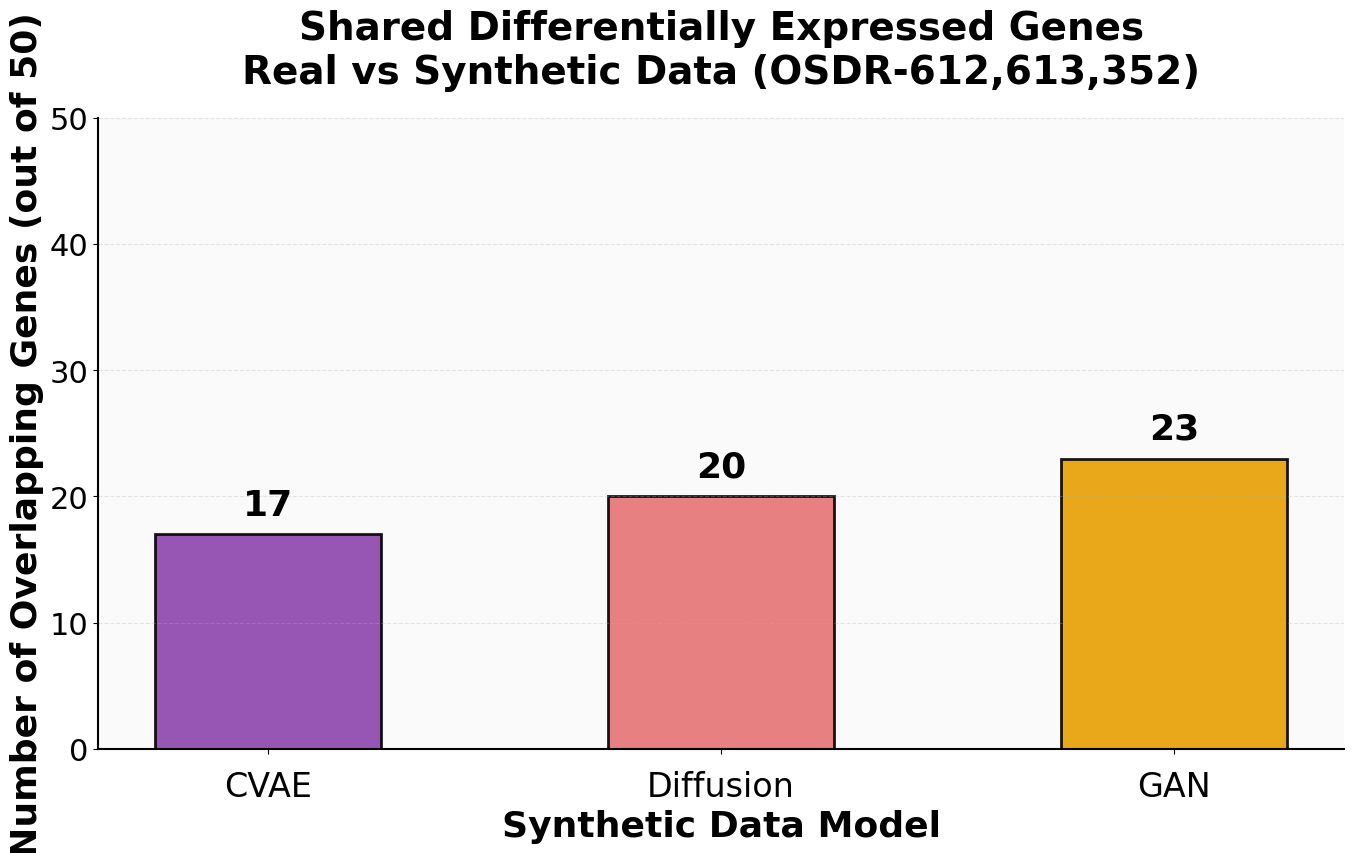

Python code for this plot: (Note: this script raises an exception after producing the figure.)
"""
Manual Plotting: Shared Differentially Expressed Genes
Presentation-quality bar chart for DEG overlap between real and synthetic data.

Modify the variables below to customize for your dataset.
"""
import matplotlib.pyplot as plt
from pathlib import Path

# =============================================================================
# CONFIGURATION - MODIFY THESE VALUES
# =============================================================================
DATASET_NAME = "OSDR-612,613,352"
N_GENES = 50

# Counts in order: CVAE, Diffusion, GAN
CVAE_COUNT = 17
DIFFUSION_COUNT = 20
GAN_COUNT = 23

# =============================================================================
# PLOTTING PARAMETERS FOR PRESENTATION QUALITY
# =============================================================================
plt.rcParams.update({
    'font.size': 22,
    'font.family': 'Arial',
    'axes.labelsize': 26,
    'axes.titlesize': 28,
    'xtick.labelsize': 24,
    'ytick.labelsize': 22,
    'legend.fontsize': 22,
    'figure.titlesize': 30,
    'savefig.dpi': 300,
    'savefig.bbox': 'tight',
    'savefig.facecolor': 'white',
    'axes.linewidth': 1.5,
})

# Colors (unified across all analysis plots)
colors = {
    'CVAE': '#8E44AD',       # Purple
    'Diffusion': '#E57373',  # Light coral/red
    'GAN': '#E69F00'         # Orange
}

# Model order: CVAE, Diffusion, GAN
model_names = ['CVAE', 'Diffusion', 'GAN']
counts = [CVAE_COUNT, DIFFUSION_COUNT, GAN_COUNT]
bar_colors = [colors[name] for name in model_names]

# Create figure
fig, ax = plt.subplots(figsize=(14, 9))

# Create bars
bars = ax.bar(model_names, counts, color=bar_colors, alpha=0.9,
              edgecolor='black', linewidth=2, width=0.5)

# Add value labels on top of bars - large and readable
for bar, count in zip(bars, counts):
    height = bar.get_height()
    ax.text(bar.get_x() + bar.get_width() / 2., height + N_GENES * 0.02,
            f'{count}', ha='center', va='bottom',
            fontweight='bold', fontsize=26)

# Title and labels
ax.set_title(
    f'Shared Differentially Expressed Genes\nReal vs Synthetic Data ({DATASET_NAME})',
    fontsize=28, fontweight='bold', pad=25
)
ax.set_xlabel('Synthetic Data Model', fontsize=26, fontweight='bold')
ax.set_ylabel(f'Number of Overlapping Genes (out of {N_GENES})', fontsize=26, fontweight='bold')
ax.set_ylim(0, N_GENES)

# Styling
ax.grid(True, alpha=0.3, axis='y', linestyle='--')
ax.spines['top'].set_visible(False)
ax.spines['right'].set_visible(False)
ax.set_facecolor('#FAFAFA')
ax.tick_params(axis='both', which='major', labelsize=22)
ax.tick_params(axis='x', which='major', pad=12, labelsize=24)

plt.tight_layout()

# Save to outputs directory
output_dir = Path(__file__).parent.parent / "outputs"
output_dir.mkdir(parents=True, exist_ok=True)
fig_path = output_dir / f'shared_deg_{DATASET_NAME.lower().replace(",", "_").replace(" ", "_")}.png'
plt.savefig(fig_path, dpi=300, bbox_inches='tight', facecolor='white')
print(f"Chart saved to: {fig_path}")
plt.show()
